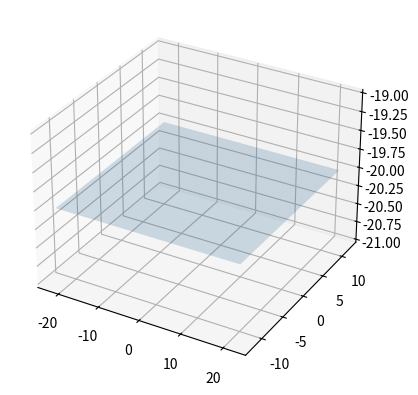

The script that saved this image:
import numpy as np
from mpl_toolkits.mplot3d import Axes3D
import matplotlib.pyplot as plt

point  = np.array([0, 0, -20])
normal = np.array([0, 0, 1])

point2 = np.array([10, 50, 50])

# a plane is a*x+b*y+c*z+d=0
# [a,b,c] is the normal. Thus, we have to calculate
# d and we're set
d = -point.dot(normal)

lengthStart = -22
lengthEnd = 22
widthStart = -12
widthEnd = 12

xx,yy = np.meshgrid(range(lengthStart,lengthEnd+1),range(widthStart,widthEnd+1))

# calculate corresponding z
z = (-normal[0] * xx - normal[1] * yy - d) * 1. /normal[2]

fig = plt.figure()
ax = fig.add_subplot(1,1,1, projection='3d')


ax.plot_surface(xx,yy,z,alpha=.2)

plt.show()

print('xs = \n',xx,'\n')
print('ys = \n',yy,'\n')
print('zs = \n',z)
